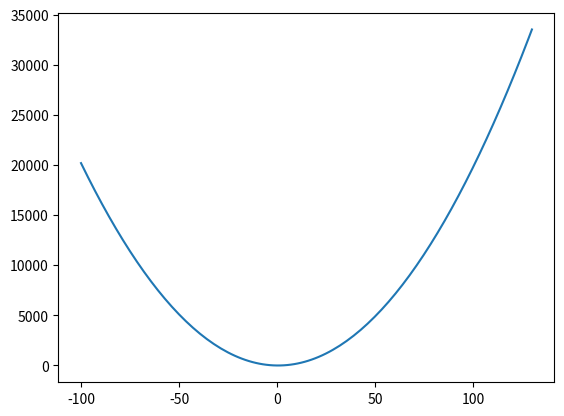

Write Python code to recreate this figure.

import matplotlib.pyplot as plt
import numpy as np
def  calFunc(x):
  return 2*(x**2)-2*x-1#x**2-7*x+10#-x*(350-2*x)*(260-2*x)  #2*(x**2)-7*x-1

def searchinterval(x0,h):
# searchInterval
# Input:
#       x0:initial  point;
#       h:step;
#       
# Output:
#        [a,b]: interval;

    x1=x0
    f1=calFunc(x1)
    x2=x1+h
    f2=calFunc(x2)
    while f1>f2:
        x3=x2+h
        f3=calFunc(x3)
        if f3>f2:
            return [x1,x3]
        else:
            h=2*h
            x1=x2      
            x2=x3
            f1=calFunc(x1)
            f2=calFunc(x2)
    
    while f1<f2:
        x1,x2=x2,x1
        f1,f2=f2,f1
        h=-h
        x3=x2+h
        f3=calFunc(x3)
        if f3>f2:
            return [x1,x3]
        else:
            h=2*h
            x1=x2      
            x2=x3
            f1=calFunc(x1)
            f2=calFunc(x2)

[a,b]=searchinterval(-50,1)  
print(a,b)    

def golden(a,b,ep):
# golden section method
# input:
# [a,b]: interval 
# ep:threshold
# output：minimum value   
   while 1:
    if b-a<=ep:
        m=(a+b)/2
        #print("x=", (a+b)/2)
        return a,b,m
    a1=a+0.382*(b-a)
    a2=a+0.618*(b-a)
    f1=calFunc(a1)
    f2=calFunc(a2)
    
    if f1>f2:       
        a=a1

    else:       
        b=a2
ep=0.15
'''a=-0.5
b=0.5'''
[xmin,xmax,xmedian]=golden(a,b,ep)
print("[{},{}],xmedian={}".format(xmin,xmax,xmedian))

plt.figure(1)
x=np.linspace(-100,130,130)
plt.plot(x,calFunc(x))
plt.show()